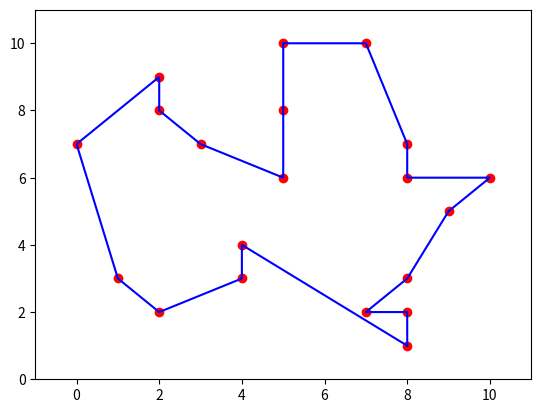

Recreate this plot in Python.
import numpy as np
import math as m
import matplotlib.pyplot as plt
# coordenadas dos locais em que o veículo deverá passar
x = [8, 0, 3, 2, 1, 9, 7, 4, 10, 2, 5, 4, 8, 8, 2, 5, 5, 7, 8, 8]
y = [1, 7, 7, 2, 3, 5, 10, 4, 6, 8, 8, 3, 6, 7, 9, 10, 6, 2, 2, 3]
n = len(x)  # numero de pontos em que o veículo deverá passar

# reservando memória para a distancia de um ponto a todos os outros
distOriginal = np.zeros((n, n))
# criando uma matrix identidade com valor alto, para que o vizinho mais próximo não seja o proprio ponto
a = 1000*np.identity(n, int)
for i in range(0, n):
    for j in range(0, n):
        # calculo da distância euclidiana de um ponto a todos os outros pontos
        distOriginal[i, j] = a[i, j]+m.sqrt((x[i]-x[j])**2+(y[i]-y[j])**2)
        # neste cenário estamos considerando a distância euclidiana, porém poderiamos dar pesos as distâncias que representariam a distância ao
        # percorrida por uma estrada utilizada.
rota = np.zeros((n, n))  # resernvado memória para a rota que será utilizada
distTotal = np.zeros((1, n))  # reservando memória para a distância percorrida

for i in range(0, n):
    dist = distOriginal
    distAtual = dist[i, 0:n]  # distâncias do ponto x
    rota[i, 0] = i  # ponto xda rota
    minDist = min(distAtual)  # ponto mais próximo do ponto
    pos = distAtual.tolist().index(minDist)  # numero do ponto mais próximo
    rota[i, 1] = pos  # segundo ponto da rota
    distTotal[0, i] = distTotal[0, i] + minDist  # distancia percorrida
    # atribuindo valor grande para ponto já utilizado, para que não volte a ser utilizado
    dist[0:n, i] = 1000

    count = 2  # processo para seleção dos próximos pontos seguinte a lógica anterior
    while (count < n):
        aux = pos
        distAtual = dist[aux, 0:n]
        minDist = min(distAtual)
        pos = distAtual.tolist().index(minDist)
        rota[i, count] = pos
        distTotal[0, i] = distTotal[0, i]+minDist
        dist[0:n, aux] = 1000
        count = count+1
    else:
        # distancia do ultimo ponto de volta ao primeiro
        distTotal[0, i] = distTotal[0, i]+distOriginal[i, int(rota[i, -1])]

#seleção do melhor ponto de partida
minDistTotal = min(distTotal[0,0:n]) 
posInicialTotal = distTotal[0,0:n].tolist().index(minDistTotal) 
#plot para melhor rota
melhorRota = rota[posInicialTotal,0:n]
xMelhor = np.zeros((1,n+1))
yMelhor = np.zeros((1,n+1))

for i in range(0, n):
    xMelhor[0, i] = x[int(melhorRota[i])]
    yMelhor[0, i] = y[int(melhorRota[i])]
xMelhor[0, n] = xMelhor[0, 0]
yMelhor[0, n] = yMelhor[0, 0]
x2 = xMelhor[0, 0:n+1]
y2 = yMelhor[0, 0:n+1]
plt.plot(x, y, 'ro')
plt.axis([-1, 11, 0, 11])
plt.plot(x2, y2, 'b-')
plt.show()
